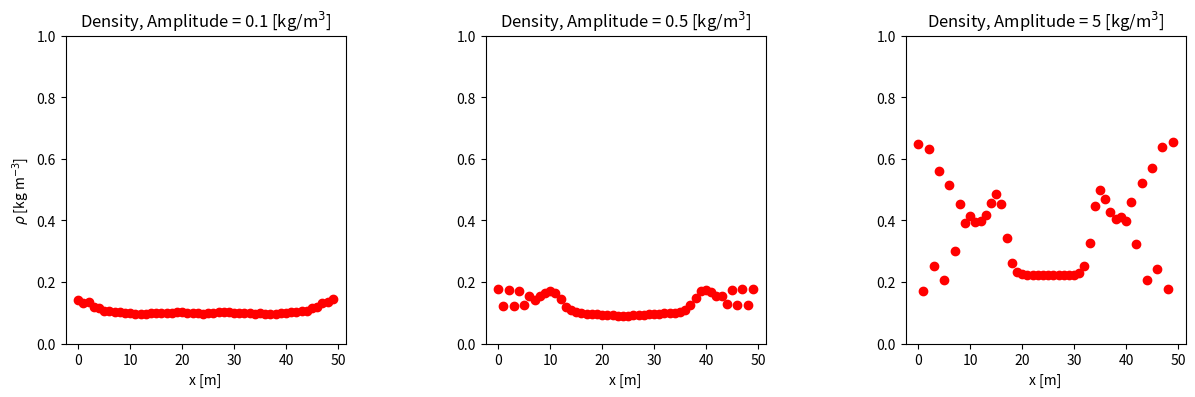

Write Python code to recreate this figure.
"""
5. 1-Dimensional Hydro Solver
This script explore the motion of sound waves through a uniform density gas 
without gravity starting from a gaussian perturbation with different amplitudes.

We use the Donor-Cell Advection framework (or finite volume element)

@author: Alexandre Adam
Nov. 12th 2020
"""
import numpy as np
import matplotlib.pyplot as plt
import matplotlib.animation as animation

########## Parameters ##########
Ngrid = 50      # Number of spatial cells 
Nsteps = 500    # Number of time steps
dt = 1          # time step (in seconds)
dx = 1          # spacing of the spatial grid (in meters)
cs = 0.1        # speed of sound (meters per seconds)

# parameters of the density perturbation
A1 = 0.1 # Amplitude
A2 = 0.5
A3 = 5
x0 = Ngrid * dx /2 # Position of the perturbation
################################


def current(f, u):
    """
    u: velocity at the interface of each cells (except rightmost and leftmost interface)
    inflow: information received from (right/left) neighbor to the cell
    outflow: information transmitted to (right/left) neighbor
    J_right: Current of right interface (except boundaries)
    J_left: Current for left interface
    """
    # Current vectors for each boundaries
    J_right = np.zeros(f.size)
    J_left = np.zeros(f.size)

    # Right interface of each cell
    outflow = u > 0
    inflow = u < 0
    # rightmost boundary has no current
    J_right[:-1][outflow] = f[:-1][outflow] * u[outflow]
    J_right[:-1][inflow] = f[1:][inflow] * u[inflow]

    # left interface of each cell
    outflow = u < 0
    inflow = u > 0
    # leftmost boundary has no current
    J_left[1:][outflow] = f[1:][outflow] * u[outflow]
    J_left[1:][inflow] = f[:-1][inflow] * u[inflow]
    return J_left, J_right
        


def donor_cell_advection(dt, dx, cs, Ngrid):
    """
    f1 = rho, density of the fluid (kilograms per meters^3)
    f2 = rho * u, matter current at the center of each cell 
    cs: sound speed (meters per seconds)
    J: matter current at the boundary of each cells
    """
    alpha = dt/dx
    beta = alpha * cs**2
    def update(f1, f2):
        u = 0.5 * (f2[:-1] / f1[:-1] + f2[1:] / f1[1:]) 
        J1_left, J1_right = current(f1, u)
        J2_left, J2_right = current(f2, u)

        # update before source term
        f1 -= alpha * (J1_right - J1_left)
        f2 -= alpha * (J2_right - J2_left)

        # update with source term (in Euler equation)
        f2[1:-1] -= beta * (f1[2:] - f1[:-2])

        # Reflective boundary conditions
        f1[0] -= alpha * J1_right[0]
        f1[-1] += alpha * J1_left[-1]
        f2[0] -= alpha * J2_right[0]
        f2[-1] += alpha * J2_left[-1]

        return f1, f2
    return update

def main(save):
    # Initialize update functions
    update = donor_cell_advection(dt, dx, cs, Ngrid)

    x = np.arange(Ngrid) * dx    # spatial grid

    # Initial conditions 
    f1 = [A * np.exp(-0.5 * (x - x0)**2) + 0.1 for A in [A1, A2, A3]]
    f2 = [np.zeros_like(x, np.float32) for _ in range(3)]

    # Setup the figure
    plt.ion()
    fig, (ax1, ax2, ax3) = plt.subplots(1, 3, figsize=(14, 4))
    ax1.set_title(f"Density, Amplitude = {A1} [kg/m$^3$]")
    ax1.set_ylabel(r"$\rho$ [kg m$^{-3}$]")
    ax1.set_xlabel("x [m]")
    ax1.set_ylim(0, 1)
    x1, = ax1.plot(x, f1[0], "or")

    ax2.set_title(fr"Density, Amplitude = {A2} [kg/m$^3$]")
    ax2.set_xlabel("x [m]")
    ax2.set_ylim(0, 1)
    x2, = ax2.plot(x, f1[1], "or")

    ax3.set_title(fr"Density, Amplitude = {A3} [kg/m$^3$]")
    ax3.set_xlabel("x [m]")
    ax3.set_ylim(0, 1)
    x3, =ax3.plot(x, f1[2], "or")

    fig.canvas.draw()

    plt.subplots_adjust(left=0.1, wspace=0.5)
    lines = [x1, x2, x3]

    def update_plot(num, f1, f2, lines):
        for _f1, _f2, x in zip(f1, f2, lines):
            _f1, _f2 = update(_f1, _f2)
            x.set_ydata(_f1)
        return lines

    # Simulation
    if save:
        Writer = animation.writers['ffmpeg']
        writer = Writer(fps=15, metadata=dict(artist='AlexandreAdam'), bitrate=1800)
        anim = animation.FuncAnimation(fig, update_plot, Nsteps, fargs=(f1, f2, lines ), \
                interval=50, blit=True)
        anim.save("sound_wave.mp4", writer=writer)
    else:
        for _ in range(Nsteps):
            update_plot(0, f1, f2, lines)
            fig.canvas.draw()
            plt.pause(0.01)


if __name__ == "__main__":
    from argparse import ArgumentParser
    parser = ArgumentParser()
    parser.add_argument("-s", "--save", action="store_true", help="Save the figure in mp4 format")
    args = parser.parse_args()

    main(args.save)
